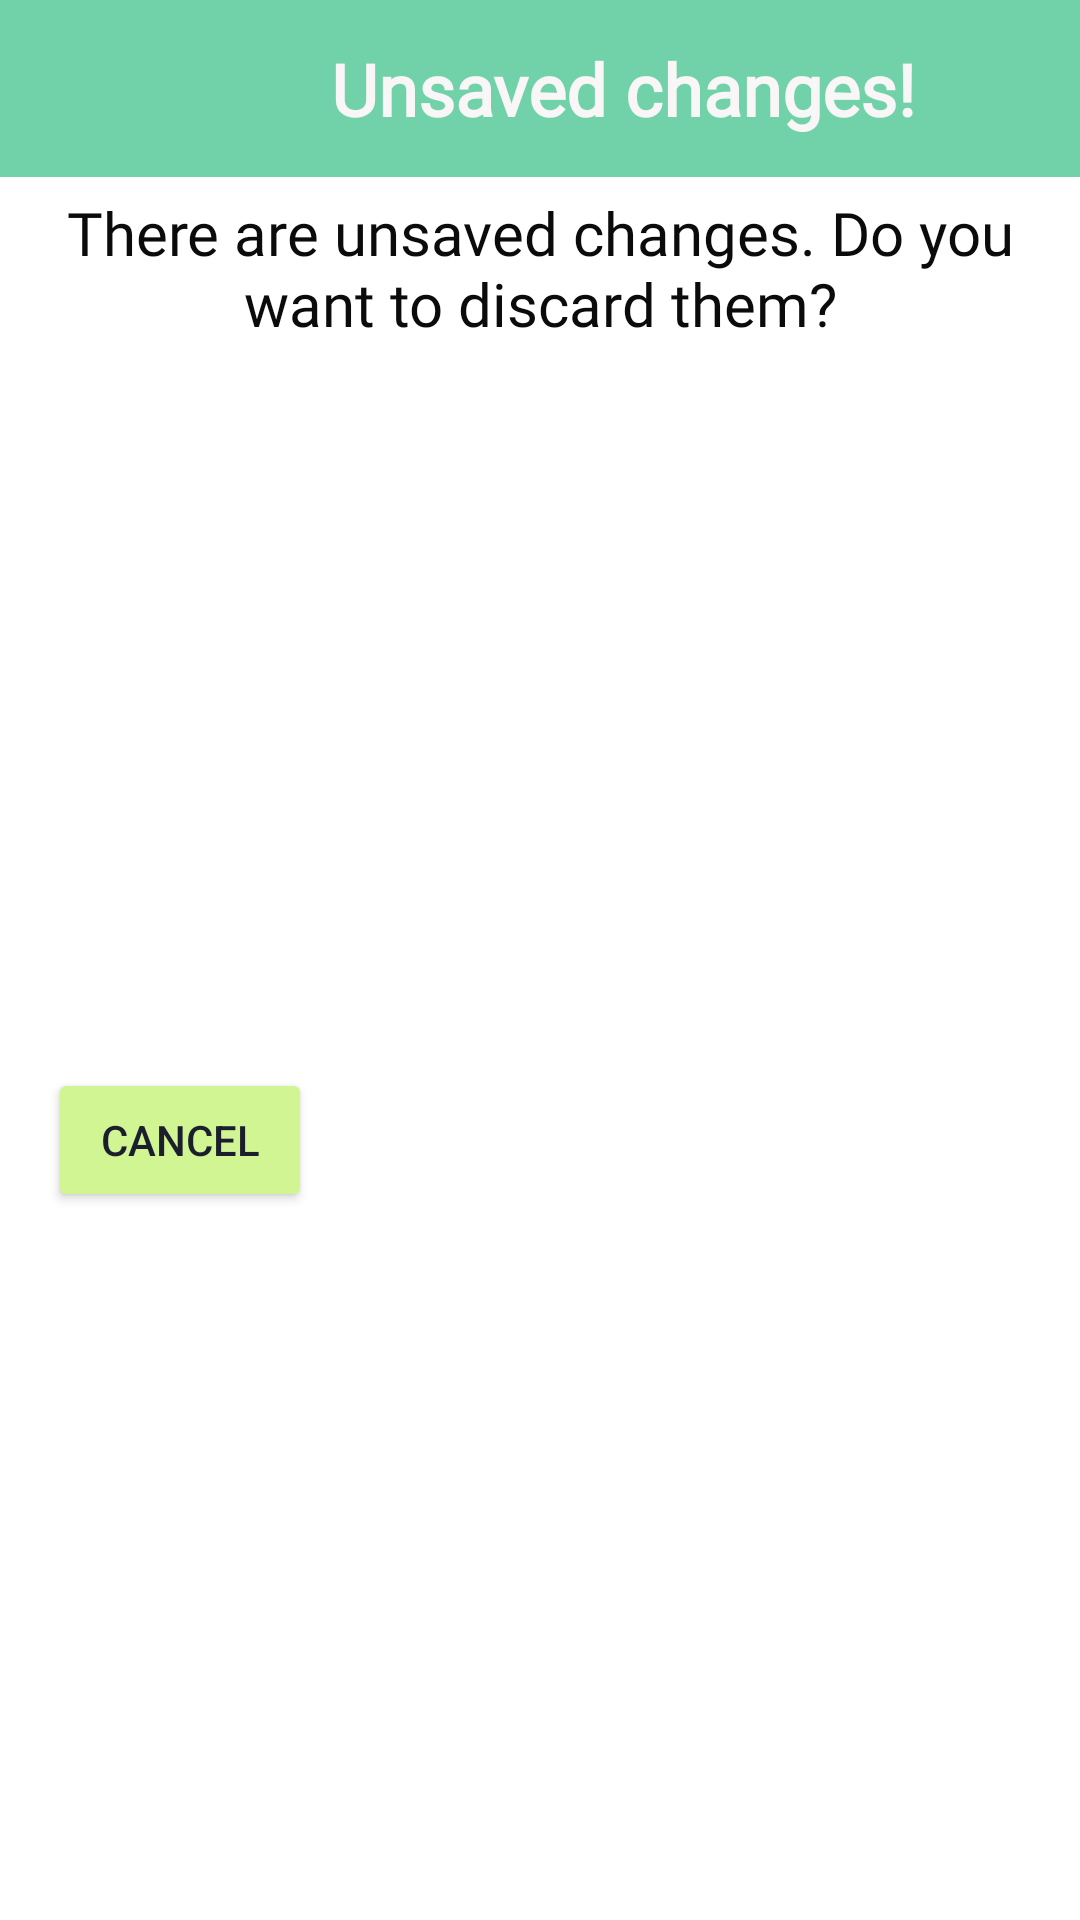

Write the Android layout XML for this screen, with the resource values it uses.
<!-- AndroidManifest.xml: application theme Theme.Project -->
<!-- res/layout/discard_changes_dialog.xml -->
<?xml version="1.0" encoding="utf-8"?>
<androidx.constraintlayout.widget.ConstraintLayout xmlns:android="http://schemas.android.com/apk/res/android"
    xmlns:app="http://schemas.android.com/apk/res-auto"
    xmlns:tools="http://schemas.android.com/tools"
    android:id="@+id/sureLayout"
    android:layout_width="match_parent"
    android:layout_height="wrap_content">

    <TextView
        android:id="@+id/textBackgroundCyanD"
        android:layout_width="411dp"
        android:layout_height="59dp"
        android:background="#71D1A8"
        app:layout_constraintEnd_toEndOf="parent"
        app:layout_constraintHorizontal_bias="0.52"
        app:layout_constraintStart_toStartOf="parent"
        app:layout_constraintTop_toTopOf="parent" />

    <ImageView
        android:id="@+id/imageWarningD"
        android:layout_width="50dp"
        android:layout_height="50dp"
        app:layout_constraintBottom_toBottomOf="@+id/textBackgroundCyanD"
        app:layout_constraintEnd_toEndOf="@+id/textBackgroundCyanD"
        app:layout_constraintHorizontal_bias="0.17"
        app:layout_constraintStart_toStartOf="@+id/textBackgroundCyanD"
        app:layout_constraintTop_toTopOf="@+id/textBackgroundCyanD"
        tools:srcCompat="@drawable/ic_baseline_warning_24" />

    <TextView
        android:id="@+id/textDialogTitleD"
        android:layout_width="wrap_content"
        android:layout_height="wrap_content"
        android:fontFamily="@font/montserrat"
        android:text="@string/unsavedChanges"
        android:textColor="#F8F6F6"
        android:textSize="24sp"
        android:textStyle="bold"
        app:layout_constraintBottom_toBottomOf="@+id/textBackgroundCyanD"
        app:layout_constraintEnd_toEndOf="parent"
        app:layout_constraintHorizontal_bias="0.67"
        app:layout_constraintStart_toStartOf="parent"
        app:layout_constraintTop_toTopOf="parent" />

    <TextView
        android:id="@+id/textDialogContentD"
        android:layout_width="wrap_content"
        android:layout_height="wrap_content"
        android:fontFamily="@font/montserrat"
        android:gravity="center"
        android:paddingHorizontal="10dp"
        android:paddingVertical="5dp"
        android:text="@string/wantToDiscard"
        android:textColor="#0B0B0B"
        android:textSize="20sp"
        app:layout_constraintEnd_toEndOf="parent"
        app:layout_constraintStart_toStartOf="parent"
        app:layout_constraintTop_toBottomOf="@+id/textBackgroundCyanD" />

    <Button
        android:id="@+id/buttonCancelD"
        android:layout_width="wrap_content"
        android:layout_height="wrap_content"
        android:layout_marginStart="16dp"
        android:layout_marginTop="8dp"
        android:layout_marginBottom="8dp"
        android:text="@string/cancelName"
        android:textColor="@color/almost_black"
        app:backgroundTint="@color/light_green"
        app:icon="@drawable/ic_baseline_cancel_24"
        app:iconTint="@color/almost_black"
        app:layout_constraintBottom_toBottomOf="parent"
        app:layout_constraintStart_toStartOf="parent"
        app:layout_constraintTop_toBottomOf="@+id/textDialogContentD" />

    <Button
        android:id="@+id/buttonDeleteD"
        style="@style/Widget.MaterialComponents.Button.Icon"
        android:layout_width="wrap_content"
        android:layout_height="wrap_content"
        android:layout_marginTop="8dp"
        android:layout_marginEnd="16dp"
        android:layout_marginBottom="8dp"
        android:text="@string/discardName"
        app:backgroundTint="@color/pink"
        app:icon="@drawable/ic_twotone_delete_24"
        app:layout_constraintBottom_toBottomOf="parent"
        app:layout_constraintEnd_toEndOf="parent"
        app:layout_constraintTop_toBottomOf="@+id/textDialogContentD"
        tools:ignore="MissingConstraints" />

</androidx.constraintlayout.widget.ConstraintLayout>
<!-- resources referenced by this layout -->
<resources>
  <color name="almost_black">#1A1E2D</color>
  <color name="light_green">#D1F593</color>
  <color name="pink">#F14975</color>
  <!-- drawable ic_twotone_delete_24 (drawable) -->
  <vector android:height="24dp" android:tint="#77838D"
      android:viewportHeight="24" android:viewportWidth="24"
      android:width="24dp" xmlns:android="http://schemas.android.com/apk/res/android">
      <path android:fillAlpha="0.3"
          android:fillColor="@android:color/white"
          android:pathData="M8,9h8v10H8z" android:strokeAlpha="0.3"/>
      <path android:fillColor="@android:color/white" android:pathData="M15.5,4l-1,-1h-5l-1,1H5v2h14V4zM6,19c0,1.1 0.9,2 2,2h8c1.1,0 2,-0.9 2,-2V7H6v12zM8,9h8v10H8V9z"/>
  </vector>
  <item name="cancelName" type="string">Cancel</item>
  <item name="discardName" type="string">Discard</item>
  <item name="unsavedChanges" type="string">Unsaved changes!</item>
  <item name="wantToDiscard" type="string">There are unsaved changes. Do you want to discard them?</item>
  <style name="Theme.Project" parent="Theme.MaterialComponents.DayNight.DarkActionBar">
          
          <item name="colorPrimary">@color/medium_grey</item>
          <item name="colorPrimaryVariant">@color/pink</item>
          <item name="colorOnPrimary">@color/white</item>
          
          <item name="colorSecondary">@color/pink</item>
          <item name="colorSecondaryVariant">@color/pink</item>
          <item name="colorOnSecondary">@color/black</item>
          
          <item name="android:statusBarColor" tools:targetApi="l">?attr/colorPrimaryVariant</item>
          
      </style>
  <color name="medium_grey">#C0CAD4</color>
  <color name="white">#FFFFFFFF</color>
  <color name="black">#FF000000</color>
</resources>
